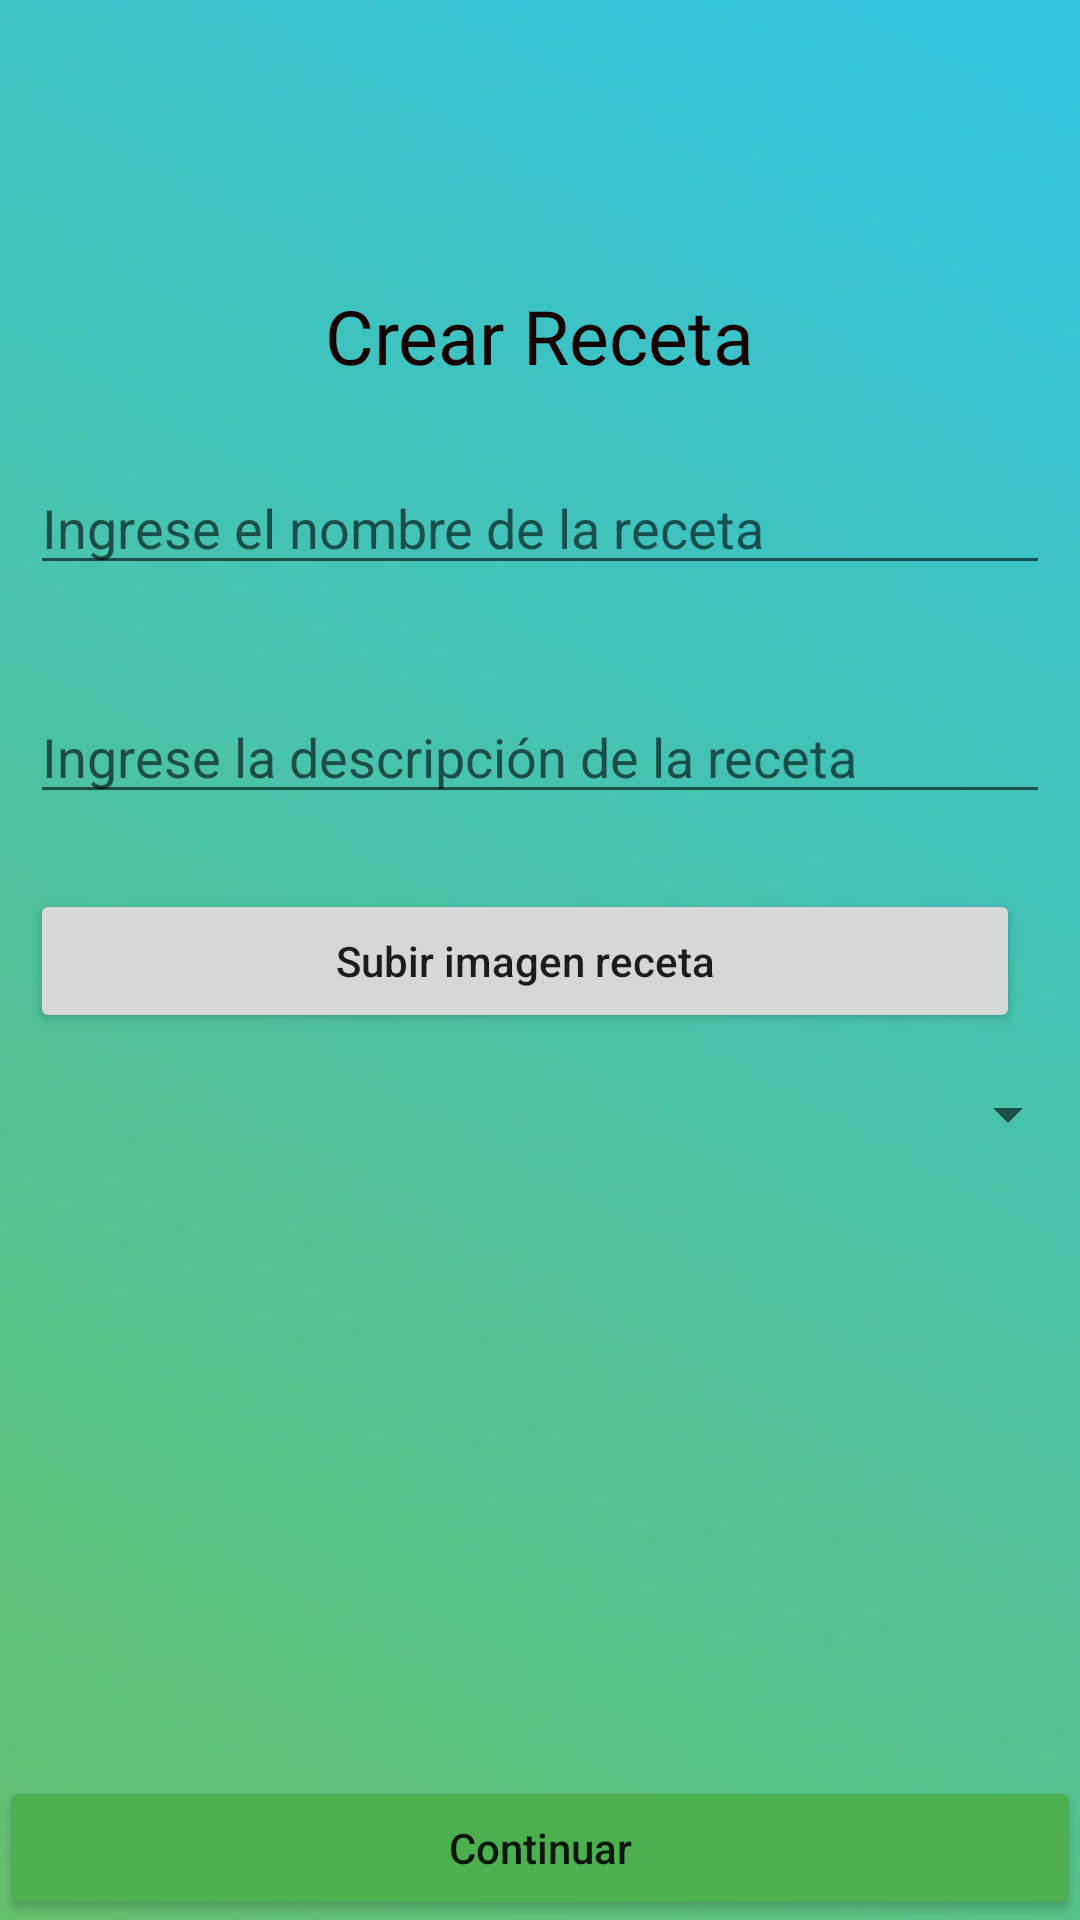

Here is an Android app screen rendered from its layout file. Give the layout XML and the strings, colors and styles it references.
<!-- AndroidManifest.xml: application theme Theme.Chefsociety -->
<!-- res/layout/fragment_receta.xml -->
<?xml version="1.0" encoding="utf-8"?>
<FrameLayout xmlns:android="http://schemas.android.com/apk/res/android"
    xmlns:tools="http://schemas.android.com/tools"
    android:layout_width="match_parent"
    android:layout_height="match_parent"
    tools:context=".fragmentos.RecetaFragment"
    android:background="@drawable/fondo2colores">


    <LinearLayout
        android:layout_width="match_parent"
        android:layout_height="match_parent"
        android:layout_marginTop="80dp"
        android:orientation="vertical">
        <TextView
            android:layout_width="wrap_content"
            android:layout_height="wrap_content"
            android:layout_gravity="center"
            android:text="@string/rec_lbl_titulo"
            android:layout_marginTop="15dp"
            android:textColor="#150202"
            android:fontFamily="@font/bold"
            android:textSize="25sp"
            />
        <LinearLayout
            android:layout_width="match_parent"
            android:layout_height="wrap_content"
            android:orientation="horizontal"
            android:layout_marginTop="15dp">

            <EditText
                android:id="@+id/rec_txt_nombre_receta"
                android:layout_width="match_parent"
                android:layout_height="wrap_content"
                android:layout_margin="10dp"
                android:hint="@string/rec_txt_nombre_receta"
                android:inputType="text"
                android:maxLength="128"/>
        </LinearLayout>


        <LinearLayout
            android:layout_width="match_parent"
            android:layout_height="wrap_content"
            android:orientation="horizontal"
            android:layout_marginTop="15dp">

            <EditText
                android:id="@+id/rec_txt_descripcion_receta"
                android:layout_width="match_parent"
                android:layout_height="wrap_content"
                android:layout_margin="10dp"
                android:hint="@string/rec_txt_descripcion_receta"
                android:inputType="text"
                android:maxLength="128"/>
        </LinearLayout>


        <LinearLayout
            android:layout_width="match_parent"
            android:layout_height="wrap_content"
            android:orientation="horizontal"
            android:layout_marginTop="15dp">
            <Button
                android:id="@+id/rec_btn_imagen_receta"
                android:layout_width="match_parent"
                android:layout_height="wrap_content"
                android:text="@string/rec_btn_imagen_receta"
                android:layout_marginLeft="10dp"
                android:layout_marginRight="20dp"
                android:layout_weight="1"
                android:textAllCaps="false"/>
        </LinearLayout>


        <LinearLayout
            android:layout_width="match_parent"
            android:layout_height="wrap_content"
            android:layout_marginTop="15dp"
            android:orientation="horizontal">
            <Spinner
                android:id="@+id/rec_sp_categoria_receta"
                android:layout_width="match_parent"
                android:layout_height="wrap_content"/>
        </LinearLayout>
    </LinearLayout>

        <LinearLayout
            android:layout_width="match_parent"
            android:layout_height="match_parent"
            android:orientation="vertical"
            android:gravity="bottom"
            >
            <Button
                android:id="@+id/rec_btn_continuar_receta"
                android:layout_width="match_parent"
                android:layout_height="wrap_content"
                android:textAllCaps="false"
                android:backgroundTint="@color/green"
                android:text="@string/rec_btn_continuar_receta"
                />
        </LinearLayout>

</FrameLayout>
<!-- resources referenced by this layout -->
<resources>
  <color name="green">#4CAF50</color>
  <!-- drawable fondo2colores: png bitmap (drawable, 52620 bytes) -->
  <string name="rec_btn_continuar_receta">Continuar</string>
  <string name="rec_btn_imagen_receta">Subir imagen receta</string>
  <string name="rec_lbl_titulo">Crear Receta</string>
  <string name="rec_txt_descripcion_receta">Ingrese la descripción de la receta</string>
  <string name="rec_txt_nombre_receta">Ingrese el nombre de la receta</string>
  <style name="Theme.Chefsociety" parent="Theme.MaterialComponents.DayNight.NoActionBar">
          
          <item name="colorPrimary">@color/purple_500</item>
          <item name="colorPrimaryVariant">@color/purple_700</item>
          <item name="colorOnPrimary">@color/white</item>
          
          <item name="colorSecondary">@color/teal_200</item>
          <item name="colorSecondaryVariant">@color/teal_700</item>
          <item name="colorOnSecondary">@color/black</item>
          
          <item name="android:statusBarColor" tools:targetApi="l">?attr/colorPrimaryVariant</item>
          
      </style>
  <color name="purple_500">#FF6200EE</color>
  <color name="purple_700">#FF3700B3</color>
  <color name="white">#FFFFFFFF</color>
  <color name="teal_200">#FF03DAC5</color>
  <color name="teal_700">#FF018786</color>
  <color name="black">#FF000000</color>
</resources>
